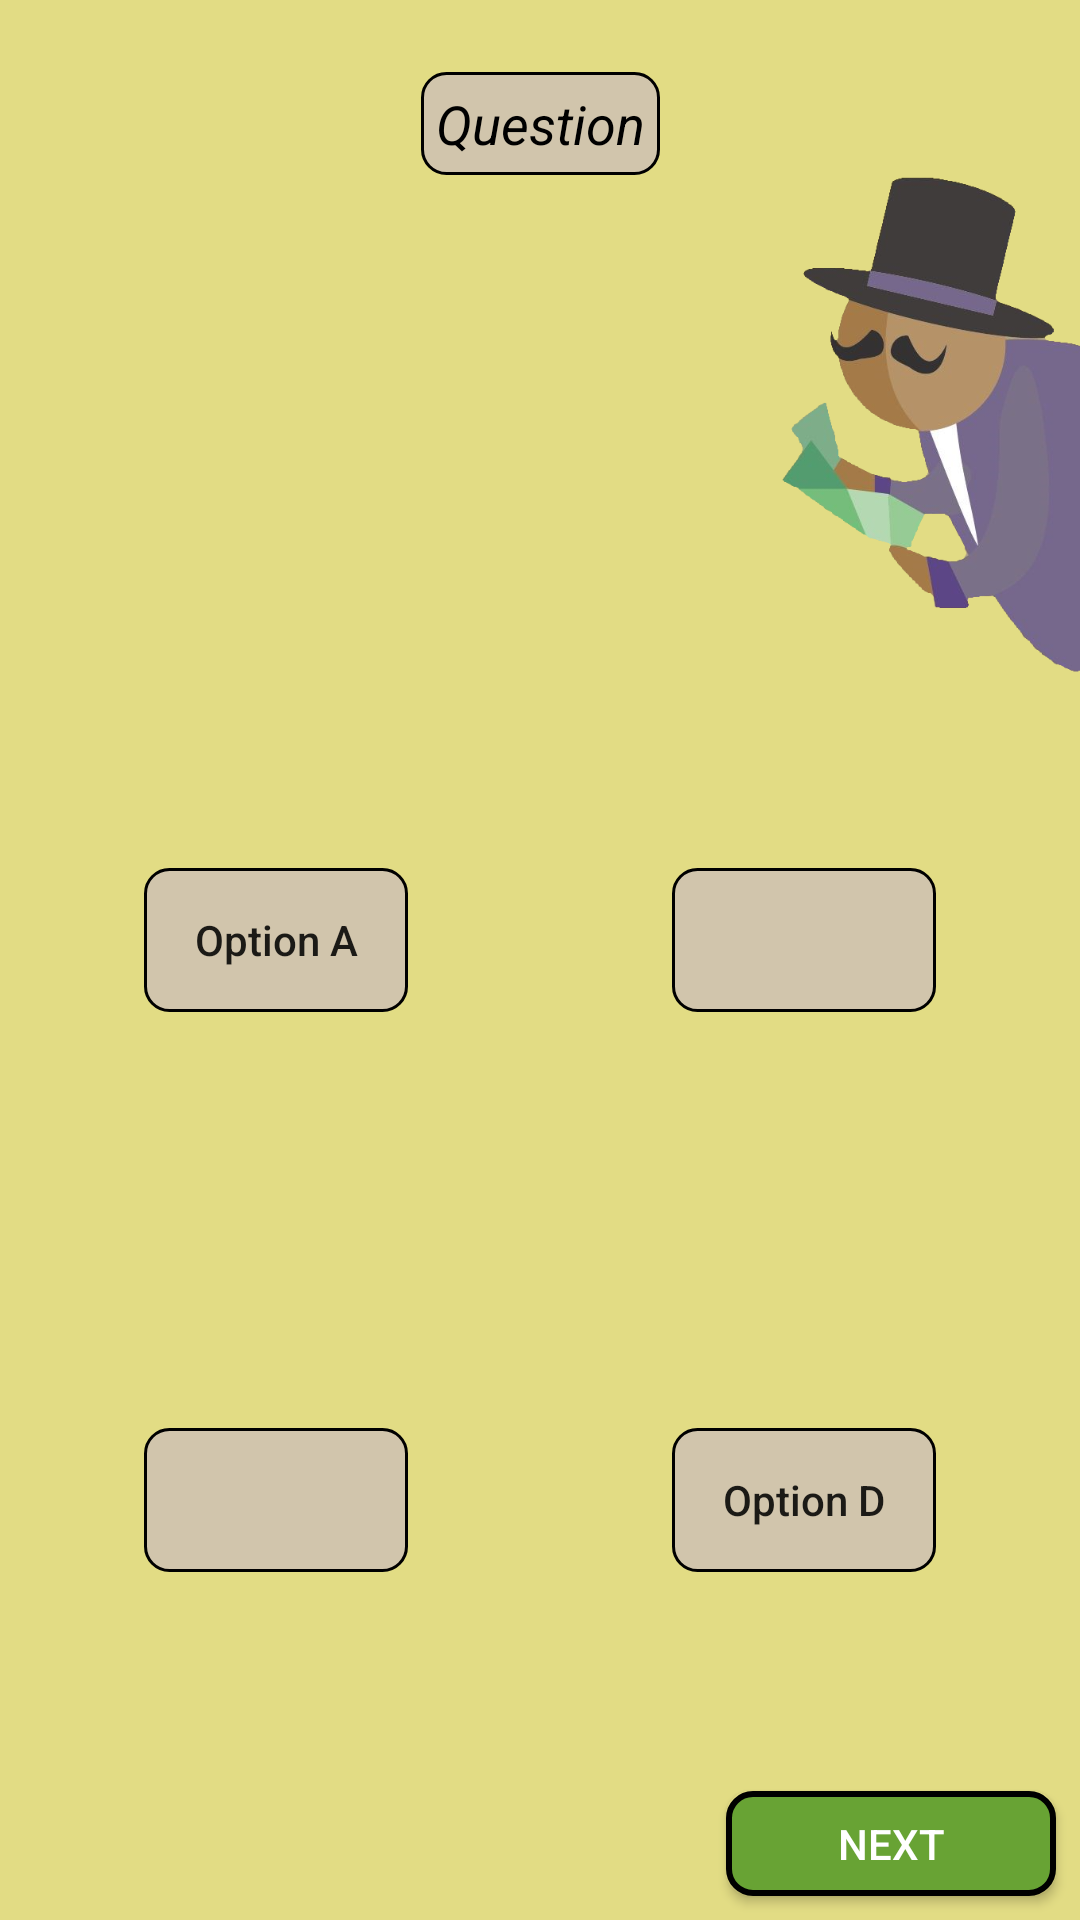

Here is an Android app screen rendered from its layout file. Give the layout XML and the strings, colors and styles it references.
<!-- AndroidManifest.xml: application theme AppTheme -->
<!-- res/layout/activity_question.xml -->
<?xml version="1.0" encoding="utf-8"?>
<androidx.constraintlayout.widget.ConstraintLayout xmlns:android="http://schemas.android.com/apk/res/android"
    xmlns:app="http://schemas.android.com/apk/res-auto"
    xmlns:tools="http://schemas.android.com/tools"
    android:layout_width="match_parent"
    android:layout_height="match_parent"
    android:background="@color/colorBackground"
    tools:context=".Question">

    <androidx.constraintlayout.widget.Guideline
        android:id="@+id/guideline"
        android:layout_width="wrap_content"
        android:layout_height="wrap_content"
        android:orientation="horizontal"
        app:layout_constraintGuide_begin="20dp"
        app:layout_constraintGuide_percent=".35" />

    <ImageView
        android:id="@+id/imageView2"
        android:layout_width="115dp"
        android:layout_height="177dp"
        android:layout_marginTop="50dp"
        android:background="@drawable/millionaire_image_person"
        app:layout_constraintEnd_toEndOf="parent"
        app:layout_constraintTop_toTopOf="parent" />

    <ImageView
        android:id="@+id/imageView_icon"
        android:layout_width="100dp"
        android:layout_height="100dp"
        app:layout_constraintBottom_toBottomOf="parent"
        app:layout_constraintStart_toStartOf="parent" />

    <androidx.constraintlayout.widget.ConstraintLayout
        android:id="@+id/constraintLayout"
        android:layout_width="match_parent"
        android:layout_height="0dp"
        android:layout_marginStart="32dp"
        android:layout_marginLeft="32dp"
        android:layout_marginTop="24dp"
        android:layout_marginEnd="32dp"
        android:layout_marginRight="32dp"
        android:layout_marginBottom="24dp"
        app:layout_constraintBottom_toTopOf="@+id/guideline"
        app:layout_constraintEnd_toEndOf="parent"
        app:layout_constraintStart_toStartOf="parent"
        app:layout_constraintTop_toTopOf="parent">

        <ScrollView
            android:layout_width="match_parent"
            android:layout_height="match_parent"
            app:layout_constraintBottom_toBottomOf="parent"
            app:layout_constraintEnd_toEndOf="parent"
            app:layout_constraintStart_toStartOf="parent"
            app:layout_constraintTop_toTopOf="parent">

            <androidx.constraintlayout.widget.ConstraintLayout
                android:layout_width="match_parent"
                android:layout_height="match_parent">

                <TextView
                    android:id="@+id/txtV_quest"
                    android:layout_width="wrap_content"
                    android:layout_height="wrap_content"
                    android:background="@drawable/background_question"
                    android:gravity="center"
                    android:text="Question"
                    android:textColor="#000000"
                    android:textSize="18sp"
                    android:textStyle="italic"
                    app:layout_constraintEnd_toEndOf="parent"
                    app:layout_constraintStart_toStartOf="parent"
                    app:layout_constraintTop_toTopOf="parent" />
            </androidx.constraintlayout.widget.ConstraintLayout>
        </ScrollView>

    </androidx.constraintlayout.widget.ConstraintLayout>


    <TextView
        android:id="@+id/textView7"
        android:layout_width="wrap_content"
        android:layout_height="wrap_content"
        android:textColor="#000000"
        android:textSize="18sp"
        app:layout_constraintEnd_toEndOf="parent"
        app:layout_constraintTop_toTopOf="parent" />

    <Button
        android:id="@+id/btnNext"
        android:layout_width="wrap_content"
        android:layout_height="35dp"
        android:layout_marginEnd="8dp"
        android:layout_marginRight="8dp"
        android:layout_marginBottom="8dp"
        android:background="@drawable/background_button"
        android:text="@string/Next"
        android:textColor="@color/colorTextButton"
        android:visibility="visible"
        app:layout_constraintBottom_toBottomOf="parent"
        app:layout_constraintEnd_toEndOf="parent" />

    <androidx.constraintlayout.widget.ConstraintLayout
        android:id="@+id/constraintLayoutA"
        android:layout_width="0dp"
        android:layout_height="0dp"
        android:layout_marginStart="8dp"
        android:layout_marginLeft="8dp"
        android:layout_marginEnd="4dp"
        android:layout_marginRight="4dp"
        android:layout_marginBottom="4dp"
        app:layout_constraintBottom_toTopOf="@+id/constraintLayoutC"
        app:layout_constraintEnd_toStartOf="@+id/constraintLayoutB"
        app:layout_constraintHorizontal_bias="0.5"
        app:layout_constraintStart_toStartOf="parent"
        app:layout_constraintTop_toTopOf="@+id/guideline">

        <Button
            android:id="@+id/btn_chooseA"
            android:layout_width="wrap_content"
            android:layout_height="wrap_content"
            android:background="@drawable/background_question"
            android:text="Option A"
            android:textAllCaps="false"
            app:layout_constraintBottom_toBottomOf="parent"
            app:layout_constraintEnd_toEndOf="parent"
            app:layout_constraintStart_toStartOf="parent"
            app:layout_constraintTop_toTopOf="parent" />
    </androidx.constraintlayout.widget.ConstraintLayout>

    <androidx.constraintlayout.widget.ConstraintLayout
        android:id="@+id/constraintLayoutB"
        android:layout_width="0dp"
        android:layout_height="0dp"
        android:layout_marginStart="4dp"
        android:layout_marginLeft="4dp"
        android:layout_marginEnd="8dp"
        android:layout_marginRight="8dp"
        android:layout_marginBottom="4dp"
        app:layout_constraintBottom_toTopOf="@+id/constraintLayoutD"
        app:layout_constraintEnd_toEndOf="parent"
        app:layout_constraintHorizontal_bias="0.5"
        app:layout_constraintStart_toEndOf="@+id/constraintLayoutA"
        app:layout_constraintTop_toTopOf="@+id/guideline">

        <Button
            android:id="@+id/btn_chooseB"
            android:layout_width="wrap_content"
            android:layout_height="wrap_content"
            android:background="@drawable/background_question"
            android:textAllCaps="false"
            app:layout_constraintBottom_toBottomOf="parent"
            app:layout_constraintEnd_toEndOf="parent"
            app:layout_constraintStart_toStartOf="parent"
            app:layout_constraintTop_toTopOf="parent"
            tools:text="Option B" />
    </androidx.constraintlayout.widget.ConstraintLayout>

    <androidx.constraintlayout.widget.ConstraintLayout
        android:id="@+id/constraintLayoutC"
        android:layout_width="0dp"
        android:layout_height="0dp"
        android:layout_marginStart="8dp"
        android:layout_marginLeft="8dp"
        android:layout_marginTop="4dp"
        android:layout_marginEnd="4dp"
        android:layout_marginRight="4dp"
        android:layout_marginBottom="8dp"
        app:layout_constraintBottom_toTopOf="@+id/btnNext"
        app:layout_constraintEnd_toStartOf="@+id/constraintLayoutD"
        app:layout_constraintHorizontal_bias="0.5"
        app:layout_constraintStart_toStartOf="parent"
        app:layout_constraintTop_toBottomOf="@+id/constraintLayoutA">

        <Button
            android:id="@+id/btn_chooseC"
            android:layout_width="wrap_content"
            android:layout_height="wrap_content"
            android:background="@drawable/background_question"
            android:textAllCaps="false"
            app:layout_constraintBottom_toBottomOf="parent"
            app:layout_constraintEnd_toEndOf="parent"
            app:layout_constraintStart_toStartOf="parent"
            app:layout_constraintTop_toTopOf="parent"
            tools:text="Option C" />
    </androidx.constraintlayout.widget.ConstraintLayout>

    <androidx.constraintlayout.widget.ConstraintLayout
        android:id="@+id/constraintLayoutD"
        android:layout_width="0dp"
        android:layout_height="0dp"
        android:layout_marginStart="4dp"
        android:layout_marginLeft="4dp"
        android:layout_marginTop="4dp"
        android:layout_marginEnd="8dp"
        android:layout_marginRight="8dp"
        android:layout_marginBottom="8dp"
        app:layout_constraintBottom_toTopOf="@+id/btnNext"
        app:layout_constraintEnd_toEndOf="parent"
        app:layout_constraintHorizontal_bias="0.5"
        app:layout_constraintStart_toEndOf="@+id/constraintLayoutC"
        app:layout_constraintTop_toBottomOf="@+id/constraintLayoutB">

        <Button
            android:id="@+id/btn_chooseD"
            android:layout_width="wrap_content"
            android:layout_height="wrap_content"
            android:background="@drawable/background_question"
            android:text="Option D"
            android:textAllCaps="false"
            app:layout_constraintBottom_toBottomOf="parent"
            app:layout_constraintEnd_toEndOf="parent"
            app:layout_constraintStart_toStartOf="parent"
            app:layout_constraintTop_toTopOf="parent" />
    </androidx.constraintlayout.widget.ConstraintLayout>

</androidx.constraintlayout.widget.ConstraintLayout>
<!-- resources referenced by this layout -->
<resources>
  <color name="colorBackground">#e2dc84</color>
  <color name="colorTextButton">#ffffff</color>
  <!-- drawable background_button (drawable) -->
  <?xml version="1.0" encoding="utf-8"?>
  <shape xmlns:android="http://schemas.android.com/apk/res/android" android:shape="rectangle" >
      <corners
              android:radius="8dp"
      />
      <solid
              android:color="#68A334"
      />
      <padding
              android:left="5dp"
              android:top="0dp"
              android:right="5dp"
              android:bottom="0dp"
      />
      <size
              android:width="110dp"
              android:height="35dp"
      />
      <stroke
              android:width="2dp"
              android:color="#000000"
      />
  </shape>
  <!-- drawable background_question (drawable) -->
  <?xml version="1.0" encoding="utf-8"?>
  <shape xmlns:android="http://schemas.android.com/apk/res/android" android:shape="rectangle" >
      <corners
              android:radius="8dp"
      />
      <solid
              android:color="#b6ccbcbc"
      />
      <padding
              android:left="5dp"
              android:top="5dp"
              android:right="5dp"
              android:bottom="5dp"
      />
      <stroke
              android:width="1dp"
              android:color="#000000"
      />
  </shape>
  <!-- drawable millionaire_image_person: png bitmap (drawable, 110331 bytes) -->
  <string name="Next">Next</string>
  <style name="AppTheme" parent="Theme.AppCompat.Light.DarkActionBar">
          
          <item name="colorPrimary">@color/colorTitleBackground</item>
          <item name="colorPrimaryDark">@color/colorPrimaryDark</item>
          <item name="colorAccent">@color/colorAccent</item>
      </style>
  <color name="colorTitleBackground">#b2a16b</color>
  <color name="colorPrimaryDark">#00574B</color>
  <color name="colorAccent">#000000</color>
</resources>
